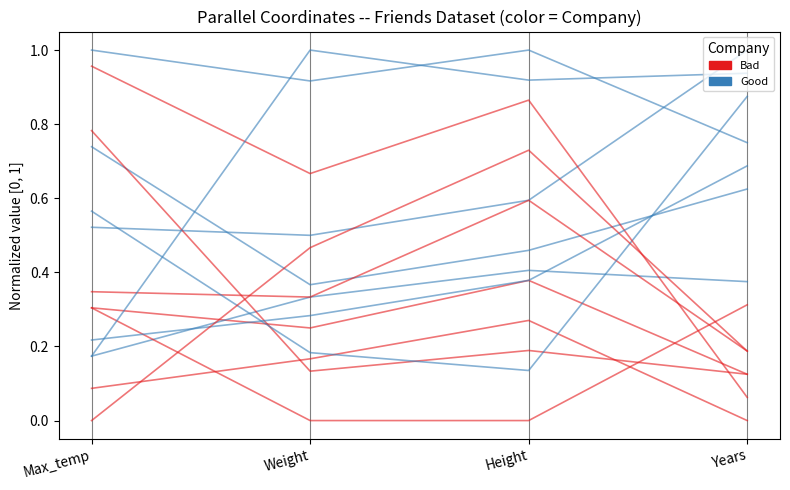
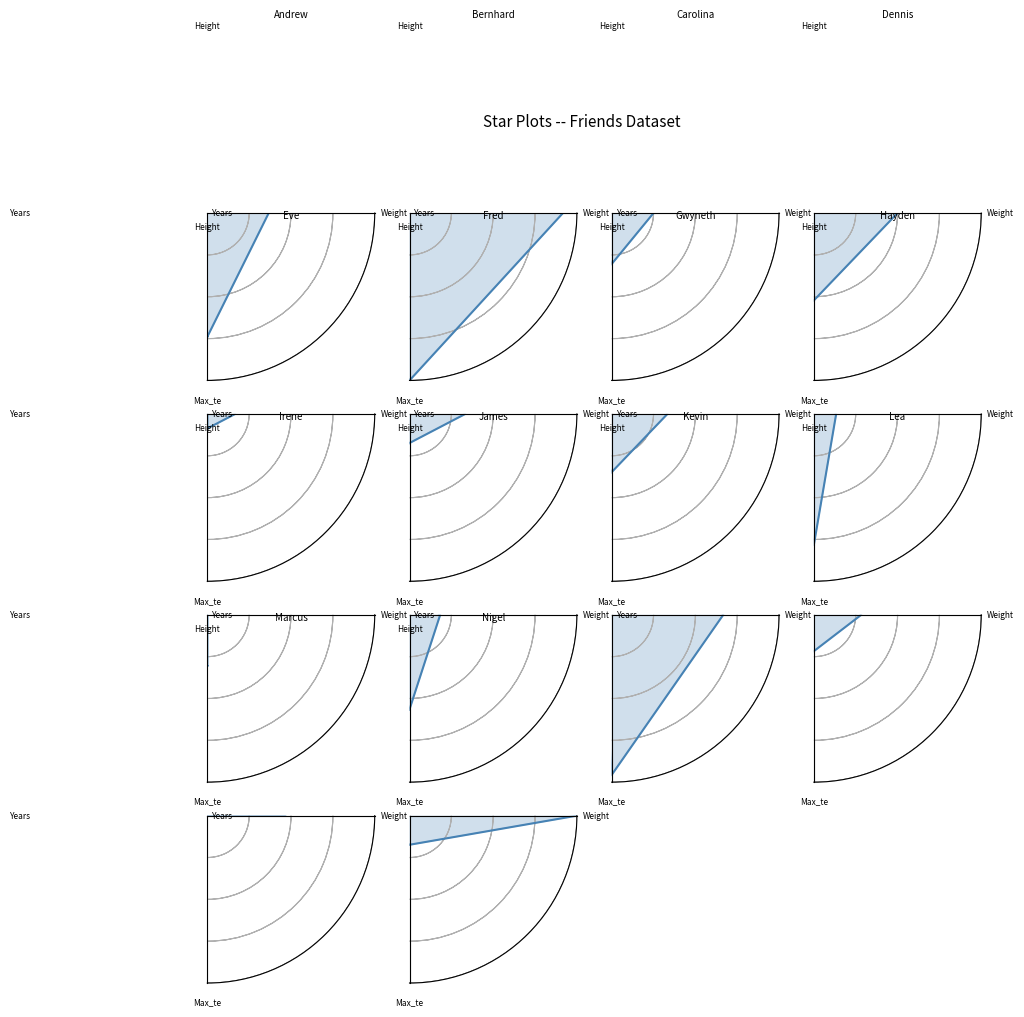
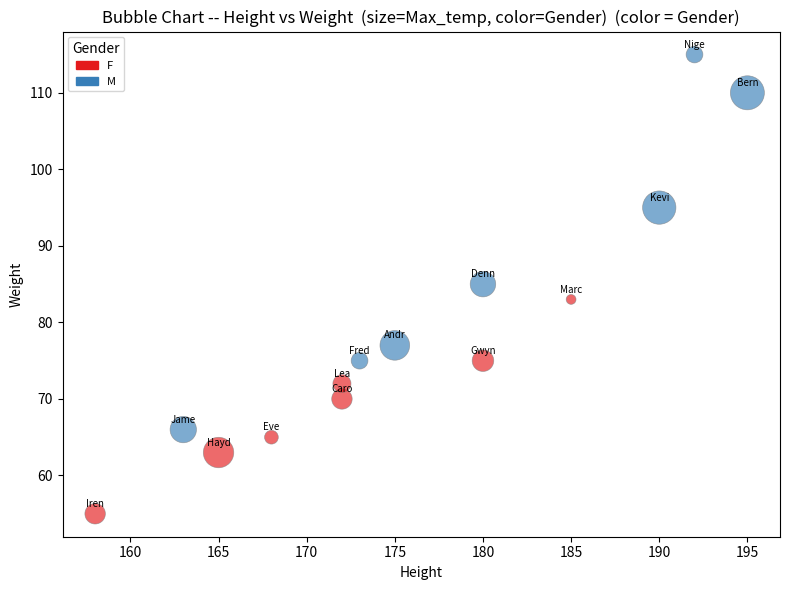
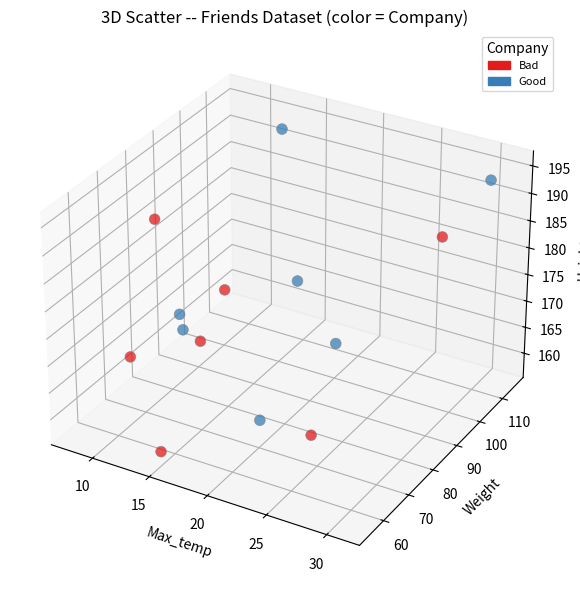
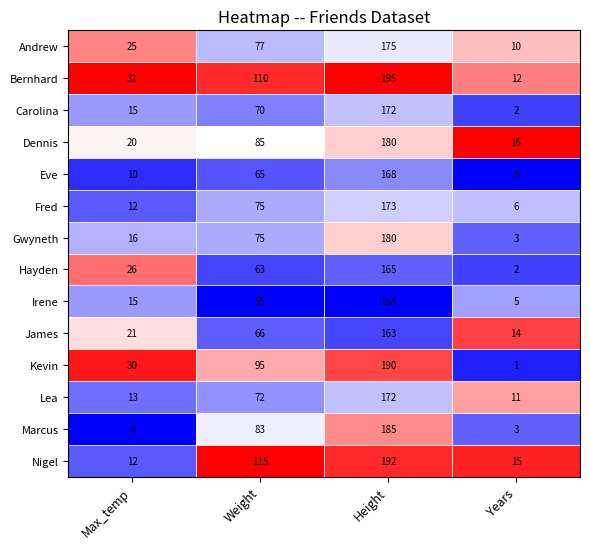

These charts were generated, in order, by the following Python code:
"""
Chapter 03
03-03-project-02: Multivariate Visualization
=============================================
Creates five types of multivariate visualizations using the Friends dataset:
  1. Parallel coordinates (profile plot) -- each object = polyline, colored by class
  2. Star plots (radar/spider charts)    -- one chart per object
  3. Bubble chart                        -- 4 attributes: x, y, size, color
  4. 3D scatter plot                     -- three quantitative attributes
  5. Heatmap                             -- color-coded grid (objects x attributes)

Concepts covered:
  Ch.3 - Parallel coordinates, star plots, bubble charts, 3D scatter,
          heatmaps, color/shape encoding for qualitative attributes

Dependencies: matplotlib  (pip install matplotlib)

Usage:
    python multivariate_viz.py          (built-in demo, all five plots)
"""


# ============================================================
# 1. IMPORTS
# ============================================================

import sys   # command-line arguments and exit
import csv   # read CSV files
import math  # sqrt, pi, cos, sin

# Try to import matplotlib; fall back to text-only mode if not installed.
try:
    import matplotlib.pyplot as plt
    import matplotlib.patches as mpatches
    HAS_MATPLOTLIB = True
except ImportError:
    HAS_MATPLOTLIB = False
    print("Note: matplotlib not found.  Install with:  pip install matplotlib")
    print("Running in text-description mode.\n")


# ============================================================
# 2. CONSTANTS / CONFIGURATION
# ============================================================

# Values that count as "missing" and should be skipped
MISSING_MARKERS = ("", "na", "nan", "null", "none", "?")

# Color palette: maps class values to distinct colors
DEFAULT_COLORS = [
    "#e41a1c",   # red
    "#377eb8",   # blue
    "#4daf4a",   # green
    "#984ea3",   # purple
    "#ff7f00",   # orange
    "#a65628",   # brown
    "#f781bf",   # pink
]

# Marker styles for scatter/bubble plots
DEFAULT_MARKERS = ["o", "s", "^", "D", "v", "P", "*"]


# ============================================================
# 3. DEMO DATASET
# ============================================================

# The Friends dataset from the Ch.3 lecture slides.
# Stored as a column-oriented dict (same format as load_csv).
FRIENDS = {
    "Friend":   ["Andrew", "Bernhard", "Carolina", "Dennis", "Eve", "Fred",
                 "Gwyneth", "Hayden", "Irene", "James", "Kevin", "Lea",
                 "Marcus", "Nigel"],
    "Max_temp": [25, 31, 15, 20, 10, 12, 16, 26, 15, 21, 30, 13,  8, 12],
    "Weight":   [77,110, 70, 85, 65, 75, 75, 63, 55, 66, 95, 72, 83,115],
    "Height":   [175,195,172,180,168,173,180,165,158,163,190,172,185,192],
    "Years":    [10, 12,  2, 16,  0,  6,  3,  2,  5, 14,  1, 11,  3, 15],
    "Gender":   ["M", "M", "F", "M", "F", "M", "F", "F", "F", "M", "M",
                 "F", "F", "M"],
    "Company":  ["Good","Good","Bad","Good","Bad","Good","Bad","Bad",
                 "Bad","Good","Bad","Good","Bad","Good"],
}


# ============================================================
# 4. HELPER FUNCTIONS
# ============================================================

def parse_float(value):
    """
    Try to convert a value to float.
    Returns (float_value, True) on success, (None, False) on failure.
    """
    v = str(value).strip()
    if v.lower() in MISSING_MARKERS:
        return None, False
    try:
        return float(v), True
    except ValueError:
        return None, False


def normalize_column(values):
    """
    Min-max normalize a list of numeric values to the range [0, 1].
    This is needed for star plots and parallel coordinates so that
    attributes with different units are all on the same scale.

    Formula: normalized = (x - min) / (max - min)
    If all values are equal, return 0.5 for every entry.
    """
    min_v = min(values)
    max_v = max(values)

    if max_v == min_v:
        return [0.5] * len(values)

    normalized = []
    for x in values:
        normalized.append((x - min_v) / (max_v - min_v))

    return normalized


def get_class_colors(class_values):
    """
    Assign a color to each unique class value.
    Returns:
        color_map   -- dict { class_value: color_string }
        obj_colors  -- list of colors, one per object (in order)
    """
    unique_classes = []
    for v in class_values:
        if v not in unique_classes:
            unique_classes.append(v)
    unique_classes.sort()

    color_map = {}
    for i in range(len(unique_classes)):
        color_map[unique_classes[i]] = DEFAULT_COLORS[i % len(DEFAULT_COLORS)]

    obj_colors = []
    for v in class_values:
        obj_colors.append(color_map[v])

    return color_map, obj_colors


def get_class_markers(class_values):
    """
    Assign a marker style to each unique class value.
    Returns:
        marker_map  -- dict { class_value: marker_string }
        obj_markers -- list of marker strings, one per object
    """
    unique_classes = []
    for v in class_values:
        if v not in unique_classes:
            unique_classes.append(v)
    unique_classes.sort()

    marker_map = {}
    for i in range(len(unique_classes)):
        marker_map[unique_classes[i]] = DEFAULT_MARKERS[i % len(DEFAULT_MARKERS)]

    obj_markers = []
    for v in class_values:
        obj_markers.append(marker_map[v])

    return marker_map, obj_markers


def build_legend_patches(class_color_map):
    """
    Build matplotlib legend patches from a class->color dict.
    Returns a list of Patch objects ready for ax.legend().
    """
    patches = []
    for class_val in sorted(class_color_map.keys()):
        color = class_color_map[class_val]
        patch = mpatches.Patch(color=color, label=str(class_val))
        patches.append(patch)
    return patches


def print_text_description(plot_name, data_info):
    """
    Print a text description of what would be plotted when matplotlib
    is not available.
    """
    print(f"  [TEXT MODE]  {plot_name}")
    print(f"  {data_info}")
    print()


# ============================================================
# 5. CORE ANALYSIS / VISUALIZATION FUNCTIONS
# ============================================================

def plot_parallel_coordinates(data, numeric_cols, color_col=None, title=None):
    """
    Draw a parallel coordinates plot (profile plot).

    Concept:
      - One vertical axis per attribute, equally spaced on the x axis.
      - All attribute values are min-max normalized to [0, 1] so that
        axes with different scales can be compared side by side.
      - Each OBJECT becomes a polyline that connects its normalized value
        on each axis.
      - When color_col is provided, lines are colored by class value.

    Parameters:
        data        -- column-oriented dict { col_name: [values] }
        numeric_cols-- list of column names to use as axes
        color_col   -- optional column name whose values determine line color
        title       -- optional chart title
    """
    # Build the normalized data for each numeric column
    col_data = {}
    for col in numeric_cols:
        raw = []
        for v in data[col]:
            fv, ok = parse_float(v)
            if ok:
                raw.append(fv)
            else:
                raw.append(0.0)
        col_data[col] = normalize_column(raw)

    n_objects = len(col_data[numeric_cols[0]])
    n_axes    = len(numeric_cols)

    if not HAS_MATPLOTLIB:
        print_text_description(
            "Parallel Coordinates",
            f"  Axes: {numeric_cols}  |  n={n_objects} objects  |  color by: {color_col}"
        )
        # Print a simple text version of the normalized profile
        print(f"  {'Object':<12} " + "  ".join(f"{c[:8]:>8}" for c in numeric_cols))
        label_col = list(data.keys())[0]  # use first column as object label
        for i in range(n_objects):
            label = str(data[label_col][i])[:12]
            vals  = "  ".join(f"{col_data[c][i]:>8.2f}" for c in numeric_cols)
            print(f"  {label:<12} {vals}")
        print()
        return

    # Build colors for lines
    if color_col and color_col in data:
        color_map, obj_colors = get_class_colors(data[color_col])
    else:
        obj_colors = ["steelblue"] * n_objects
        color_map  = {}

    fig, ax = plt.subplots(figsize=(max(8, n_axes * 1.5), 5))

    # Draw a vertical axis line for each attribute
    axis_positions = list(range(n_axes))
    for pos in axis_positions:
        ax.axvline(x=pos, color="gray", linewidth=0.8, linestyle="-")

    # Draw each object as a polyline
    for i in range(n_objects):
        y_points = []
        for col in numeric_cols:
            y_points.append(col_data[col][i])

        ax.plot(axis_positions, y_points,
                color=obj_colors[i], alpha=0.6, linewidth=1.2)

    # Axis labels (the attribute names) at the bottom
    ax.set_xticks(axis_positions)
    ax.set_xticklabels(numeric_cols, rotation=15, ha="right")
    ax.set_ylabel("Normalized value [0, 1]")
    ax.set_ylim(-0.05, 1.05)
    ax.set_title(title or "Parallel Coordinates (Profile Plot)")

    # Legend for color classes
    if color_map:
        patches = build_legend_patches(color_map)
        ax.legend(handles=patches, title=color_col, loc="upper right", fontsize=8)

    plt.tight_layout()
    plt.show()


def plot_star_plots(data, numeric_cols, n_objects=None, label_col=None, title=None):
    """
    Draw a grid of star plots (radar / spider charts), one per object.

    Concept:
      - Equiangular spokes radiate from the centre, one per attribute.
      - The LENGTH of each spoke = the min-max normalized attribute value.
      - The tips of the spokes are connected to form a polygon.
      - Objects with similar profiles look similar.

    Parameters:
        data        -- column-oriented dict
        numeric_cols-- list of attribute column names
        n_objects   -- how many objects to plot (None = all)
        label_col   -- which column to use as the object label
        title       -- overall figure title
    """
    # Build the raw numeric data per column
    col_raw = {}
    for col in numeric_cols:
        raw = []
        for v in data[col]:
            fv, ok = parse_float(v)
            if ok:
                raw.append(fv)
            else:
                raw.append(0.0)
        col_raw[col] = raw

    # Total objects available
    n_total = len(col_raw[numeric_cols[0]])
    if n_objects is None or n_objects > n_total:
        n_objects = n_total

    # Min-max normalize each column over ALL objects (not just the first n_objects)
    # so the scale is consistent across all star plots
    col_norm = {}
    for col in numeric_cols:
        col_norm[col] = normalize_column(col_raw[col])

    # Determine the object labels
    if label_col and label_col in data:
        labels = [str(data[label_col][i]) for i in range(n_objects)]
    else:
        labels = [str(i + 1) for i in range(n_objects)]

    if not HAS_MATPLOTLIB:
        print_text_description(
            "Star Plots",
            f"  Attributes: {numeric_cols}  |  Showing first {n_objects} objects"
        )
        print(f"  {'Object':<12} " + "  ".join(f"{c[:8]:>8}" for c in numeric_cols))
        for i in range(n_objects):
            vals = "  ".join(f"{col_norm[c][i]:>8.2f}" for c in numeric_cols)
            print(f"  {labels[i]:<12} {vals}")
        print()
        return

    # Angle of each spoke in radians (equally spaced, starting from top)
    n_attrs = len(numeric_cols)
    angles  = []
    for k in range(n_attrs):
        angle = (2 * math.pi * k / n_attrs) - math.pi / 2
        angles.append(angle)
    # Close the polygon: append the first angle again at the end
    angles_closed = angles + [angles[0]]

    # Grid layout: try to make it roughly square
    n_cols_grid = max(3, math.ceil(math.sqrt(n_objects)))
    n_rows_grid = math.ceil(n_objects / n_cols_grid)

    fig_w = n_cols_grid * 2.5
    fig_h = n_rows_grid * 2.5
    fig, axes = plt.subplots(n_rows_grid, n_cols_grid,
                             figsize=(fig_w, fig_h),
                             subplot_kw=dict(polar=True))

    # Flatten axes to a 1D list for easy indexing
    if n_rows_grid == 1 and n_cols_grid == 1:
        axes_flat = [axes]
    elif n_rows_grid == 1 or n_cols_grid == 1:
        axes_flat = list(axes)
    else:
        axes_flat = []
        for row in axes:
            for ax in row:
                axes_flat.append(ax)

    for i in range(n_objects):
        ax = axes_flat[i]

        # Collect normalized values, appending the first again to close the polygon
        values = []
        for col in numeric_cols:
            values.append(col_norm[col][i])
        values_closed = values + [values[0]]

        # Convert polar (angle, radius) to cartesian for plotting
        # matplotlib polar axes handle this automatically
        ax.plot(angles_closed, values_closed,
                color="steelblue", linewidth=1.5)
        ax.fill(angles_closed, values_closed,
                color="steelblue", alpha=0.25)

        # Label each spoke with the attribute name
        ax.set_xticks(angles)
        ax.set_xticklabels([c[:6] for c in numeric_cols], fontsize=6)
        ax.set_ylim(0, 1)
        ax.set_yticks([0.25, 0.5, 0.75, 1.0])
        ax.set_yticklabels(["", "", "", ""], fontsize=5)
        ax.set_title(labels[i], fontsize=7, pad=3)

    # Hide unused subplots
    for i in range(n_objects, len(axes_flat)):
        axes_flat[i].set_visible(False)

    fig.suptitle(title or "Star Plots (Radar / Spider Charts)", fontsize=11)
    plt.tight_layout()
    plt.show()


def plot_bubble_chart(data, x_col, y_col, size_col, color_col=None, title=None):
    """
    Draw a bubble chart encoding four attributes simultaneously:
      - x axis   -> x_col  (quantitative)
      - y axis   -> y_col  (quantitative)
      - bubble size -> size_col (quantitative; larger = bigger bubble)
      - bubble color -> color_col (qualitative or quantitative; optional)

    Concept:
      A bubble chart extends a 2D scatter plot to four dimensions.
      Two are shown on the usual x/y axes, a third determines the area
      of the circle, and a fourth can be encoded in color.

    Parameters:
        data      -- column-oriented dict
        x_col     -- column name for x axis
        y_col     -- column name for y axis
        size_col  -- column name for bubble size
        color_col -- optional column name for bubble color
        title     -- optional chart title
    """
    # Extract and parse the x, y, and size values
    x_vals    = []
    y_vals    = []
    size_vals = []

    for v in data[x_col]:
        fv, ok = parse_float(v)
        x_vals.append(fv if ok else 0.0)

    for v in data[y_col]:
        fv, ok = parse_float(v)
        y_vals.append(fv if ok else 0.0)

    for v in data[size_col]:
        fv, ok = parse_float(v)
        size_vals.append(fv if ok else 0.0)

    n = len(x_vals)

    # Scale bubble sizes so the largest is 600 points and smallest is 50
    min_s   = min(size_vals)
    max_s   = max(size_vals)
    range_s = max_s - min_s if max_s != min_s else 1.0

    bubble_sizes = []
    for s in size_vals:
        scaled = 50 + 550 * (s - min_s) / range_s
        bubble_sizes.append(scaled)

    if not HAS_MATPLOTLIB:
        print_text_description(
            "Bubble Chart",
            f"  x={x_col}  y={y_col}  size={size_col}  color={color_col}"
        )
        header = f"  {'Object':>12}  {x_col:>10}  {y_col:>10}  {size_col:>10}"
        if color_col:
            header += f"  {color_col:>10}"
        print(header)
        label_col = list(data.keys())[0]
        for i in range(n):
            row = f"  {str(data[label_col][i]):>12}  {x_vals[i]:>10.1f}  {y_vals[i]:>10.1f}  {size_vals[i]:>10.1f}"
            if color_col:
                row += f"  {str(data[color_col][i]):>10}"
            print(row)
        print()
        return

    # Determine bubble colors
    if color_col and color_col in data:
        color_map, obj_colors = get_class_colors(data[color_col])
    else:
        obj_colors = ["steelblue"] * n
        color_map  = {}

    fig, ax = plt.subplots(figsize=(8, 6))

    ax.scatter(x_vals, y_vals,
               s=bubble_sizes, c=obj_colors, alpha=0.65,
               edgecolors="gray", linewidths=0.5)

    # Label each bubble with the first-column identifier
    label_col = list(data.keys())[0]
    for i in range(n):
        ax.annotate(str(data[label_col][i])[:4],
                    (x_vals[i], y_vals[i]),
                    textcoords="offset points",
                    xytext=(0, 5),
                    ha="center",
                    fontsize=7)

    ax.set_xlabel(x_col)
    ax.set_ylabel(y_col)

    chart_title = title or f"Bubble Chart: {x_col} vs {y_col}  (size = {size_col})"
    if color_col:
        chart_title += f"  (color = {color_col})"
    ax.set_title(chart_title)

    # Legend for color classes
    if color_map:
        patches = build_legend_patches(color_map)
        ax.legend(handles=patches, title=color_col, fontsize=8)

    plt.tight_layout()
    plt.show()


def plot_3d_scatter(data, x_col, y_col, z_col, color_col=None, title=None):
    """
    Draw a 3D scatter plot for three quantitative attributes.

    Concept:
      Extends the 2D scatter plot to a third quantitative axis.
      Objects are plotted as points in a 3D space.
      Requires mpl_toolkits.mplot3d (comes with matplotlib).

    Parameters:
        data      -- column-oriented dict
        x_col     -- column name for x axis
        y_col     -- column name for y axis
        z_col     -- column name for z axis
        color_col -- optional column name for point color
        title     -- optional chart title
    """
    x_vals = []
    y_vals = []
    z_vals = []

    for v in data[x_col]:
        fv, ok = parse_float(v)
        x_vals.append(fv if ok else 0.0)

    for v in data[y_col]:
        fv, ok = parse_float(v)
        y_vals.append(fv if ok else 0.0)

    for v in data[z_col]:
        fv, ok = parse_float(v)
        z_vals.append(fv if ok else 0.0)

    n = len(x_vals)

    if not HAS_MATPLOTLIB:
        print_text_description(
            "3D Scatter Plot",
            f"  x={x_col}  y={y_col}  z={z_col}  color={color_col}"
        )
        print(f"  {x_col:>10}  {y_col:>10}  {z_col:>10}")
        for i in range(n):
            print(f"  {x_vals[i]:>10.1f}  {y_vals[i]:>10.1f}  {z_vals[i]:>10.1f}")
        print()
        return

    from mpl_toolkits.mplot3d import Axes3D  # noqa: F401 (registers the 3D projection)

    if color_col and color_col in data:
        color_map, obj_colors = get_class_colors(data[color_col])
    else:
        obj_colors = ["steelblue"] * n
        color_map  = {}

    fig = plt.figure(figsize=(8, 6))
    ax  = fig.add_subplot(111, projection="3d")

    ax.scatter(x_vals, y_vals, z_vals,
               c=obj_colors, s=60, alpha=0.75,
               edgecolors="gray", linewidths=0.5)

    ax.set_xlabel(x_col)
    ax.set_ylabel(y_col)
    ax.set_zlabel(z_col)

    chart_title = title or f"3D Scatter: {x_col}, {y_col}, {z_col}"
    ax.set_title(chart_title)

    if color_map:
        patches = build_legend_patches(color_map)
        ax.legend(handles=patches, title=color_col, fontsize=8)

    plt.tight_layout()
    plt.show()


def plot_heatmap(data, numeric_cols, label_col=None, title=None):
    """
    Draw a heatmap where:
      - Rows = objects
      - Columns = numeric attributes
      - Cell color encodes the normalized attribute value
        (dark blue = low, dark red = high)

    Concept:
      A heatmap gives a simultaneous view of all attribute values for all
      objects. In a full analysis you would also add a dendrogram to reorder
      rows by similarity (clustering). Here we show the plain heatmap.

    Parameters:
        data         -- column-oriented dict
        numeric_cols -- list of column names to include
        label_col    -- column to use as row labels
        title        -- optional chart title
    """
    # Extract and normalize each column
    col_raw  = {}
    col_norm = {}

    for col in numeric_cols:
        raw = []
        for v in data[col]:
            fv, ok = parse_float(v)
            raw.append(fv if ok else 0.0)
        col_raw[col]  = raw
        col_norm[col] = normalize_column(raw)

    n_objects = len(col_raw[numeric_cols[0]])
    n_attrs   = len(numeric_cols)

    # Determine row labels
    if label_col and label_col in data:
        row_labels = [str(data[label_col][i]) for i in range(n_objects)]
    else:
        row_labels = [str(i + 1) for i in range(n_objects)]

    if not HAS_MATPLOTLIB:
        print_text_description(
            "Heatmap",
            f"  {n_objects} objects x {n_attrs} attributes  (normalized values shown)"
        )
        header = f"  {'Object':<12} " + " ".join(f"{c[:8]:>8}" for c in numeric_cols)
        print(header)
        for i in range(n_objects):
            vals = " ".join(f"{col_norm[c][i]:>8.2f}" for c in numeric_cols)
            print(f"  {row_labels[i]:<12} {vals}")
        print()
        return

    # Build the 2D array for the heatmap (rows=objects, cols=attributes)
    matrix = []
    for i in range(n_objects):
        row_vals = []
        for col in numeric_cols:
            row_vals.append(col_norm[col][i])
        matrix.append(row_vals)

    fig, ax = plt.subplots(figsize=(max(6, n_attrs * 1.2), max(5, n_objects * 0.4)))

    # Draw colored rectangles for each cell
    for row_i in range(n_objects):
        for col_j in range(n_attrs):
            v = matrix[row_i][col_j]

            # Color: 0 = blue, 0.5 = white, 1 = red  (diverging)
            if v >= 0.5:
                # White -> red
                red   = 1.0
                green = 1.0 - (v - 0.5) * 2
                blue  = 1.0 - (v - 0.5) * 2
            else:
                # Blue -> white
                red   = v * 2
                green = v * 2
                blue  = 1.0

            cell_color = (red, green, blue)

            rect = plt.Rectangle(
                (col_j, n_objects - 1 - row_i), 1, 1,
                facecolor=cell_color, edgecolor="white", linewidth=0.5
            )
            ax.add_patch(rect)

            # Print the original (un-normalized) value inside the cell
            orig_val = col_raw[numeric_cols[col_j]][row_i]
            text_color = "black" if 0.25 < v < 0.75 else "black"
            ax.text(col_j + 0.5, n_objects - 1 - row_i + 0.5,
                    f"{orig_val:.0f}",
                    ha="center", va="center",
                    fontsize=7, color=text_color)

    # Axes
    ax.set_xlim(0, n_attrs)
    ax.set_ylim(0, n_objects)

    col_ticks = [j + 0.5 for j in range(n_attrs)]
    ax.set_xticks(col_ticks)
    ax.set_xticklabels(numeric_cols, rotation=45, ha="right", fontsize=9)

    row_ticks = [n_objects - 1 - i + 0.5 for i in range(n_objects)]
    ax.set_yticks(row_ticks)
    ax.set_yticklabels(row_labels, fontsize=8)

    ax.set_title(title or "Heatmap (blue=low, red=high, normalized per attribute)")

    plt.tight_layout()
    plt.show()


# ============================================================
# 6. PRINTING / DISPLAY FUNCTIONS
# ============================================================

def print_section(title):
    """Print a section banner."""
    print()
    print("=" * 70)
    print(f"  {title}")
    print("=" * 70)


# ============================================================
# 7. FILE I/O FUNCTIONS
# ============================================================

def load_csv(csv_file):
    """
    Read a CSV file and return a column-oriented dictionary:
        { column_name: [value1, value2, ...], ... }

    Also returns the number of data rows (not counting the header).
    """
    with open(csv_file, "r", newline="", encoding="utf-8") as f:
        reader = csv.DictReader(f)  # first row is automatically used as header
        rows = list(reader)

    if len(rows) == 0:
        raise ValueError("The CSV file is empty.")

    # Pivot from row-oriented to column-oriented
    # Before: rows = [{"Age": "25", "Name": "Alice"}, {"Age": "30", "Name": "Bob"}]
    # After:  columns = {"Age": ["25", "30"], "Name": ["Alice", "Bob"]}
    columns = {}
    for col_name in rows[0]:          # get column names from the first row
        columns[col_name] = []
        for row in rows:              # go through every data row
            columns[col_name].append(row[col_name])

    return columns, len(rows)


# ============================================================
# 8. MAIN PROGRAM
# ============================================================

def run_demo():
    """
    Run all five multivariate visualization types on the Friends dataset.
    """
    print()
    print("=" * 70)
    print("  Ch.03 Mini Project 02 -- Multivariate Visualization")
    print("  Demo: Friends dataset from lecture slides")
    print("=" * 70)

    numeric_cols = ["Max_temp", "Weight", "Height", "Years"]

    # ---- Plot 1: Parallel Coordinates ----
    print_section("1. Parallel Coordinates  (color by Company)")
    print("  Each friend is drawn as a polyline across all numeric axes.")
    print("  Good company = blue; Bad company = red.")
    print("  Attributes are min-max normalized to [0,1] so they fit the same axes.")
    plot_parallel_coordinates(
        data=FRIENDS,
        numeric_cols=numeric_cols,
        color_col="Company",
        title="Parallel Coordinates -- Friends Dataset (color = Company)"
    )

    # ---- Plot 2: Star Plots ----
    print_section("2. Star Plots (Radar Charts)")
    print("  One spider chart per friend.")
    print("  Each spoke = one attribute; spoke length = normalized value.")
    plot_star_plots(
        data=FRIENDS,
        numeric_cols=numeric_cols,
        n_objects=14,
        label_col="Friend",
        title="Star Plots -- Friends Dataset"
    )

    # ---- Plot 3: Bubble Chart ----
    print_section("3. Bubble Chart  (4 attributes at once)")
    print("  x = Height, y = Weight, size = Max_temp, color = Gender")
    print("  Encodes four attributes simultaneously in one 2D chart.")
    plot_bubble_chart(
        data=FRIENDS,
        x_col="Height",
        y_col="Weight",
        size_col="Max_temp",
        color_col="Gender",
        title="Bubble Chart -- Height vs Weight  (size=Max_temp, color=Gender)"
    )

    # ---- Plot 4: 3D Scatter ----
    print_section("4. 3D Scatter Plot")
    print("  x = Max_temp, y = Weight, z = Height")
    print("  Points colored by Company (Good/Bad).")
    plot_3d_scatter(
        data=FRIENDS,
        x_col="Max_temp",
        y_col="Weight",
        z_col="Height",
        color_col="Company",
        title="3D Scatter -- Friends Dataset (color = Company)"
    )

    # ---- Plot 5: Heatmap ----
    print_section("5. Heatmap")
    print("  Rows = friends, Columns = numeric attributes.")
    print("  Blue = low value, Red = high value (normalized per attribute).")
    plot_heatmap(
        data=FRIENDS,
        numeric_cols=numeric_cols,
        label_col="Friend",
        title="Heatmap -- Friends Dataset"
    )

    print()
    print("  All five plots complete.")
    print()


if __name__ == "__main__":
    run_demo()
